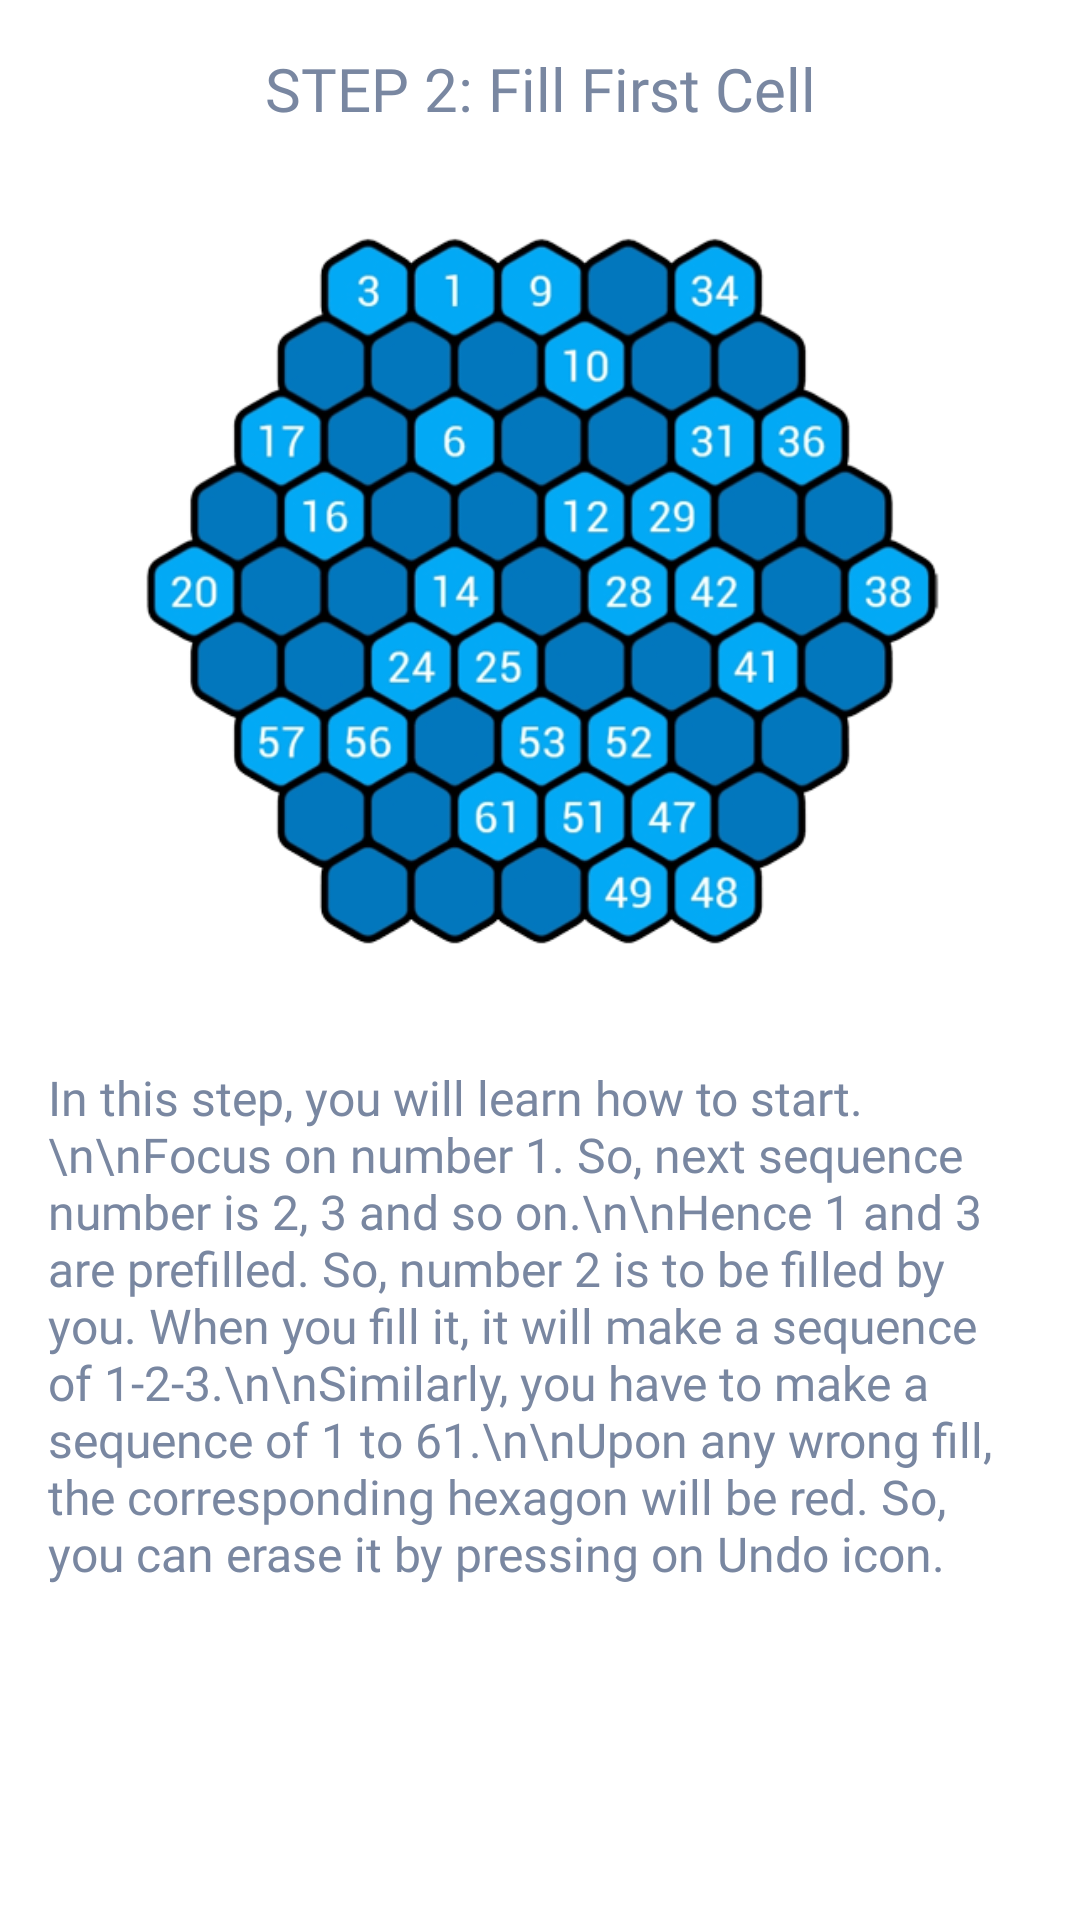

Layout XML and referenced resources for this Android screen:
<!-- AndroidManifest.xml: application theme Theme.NumberMazes -->
<!-- res/layout/fragment_step2.xml -->
<?xml version="1.0" encoding="utf-8"?>
<FrameLayout xmlns:android="http://schemas.android.com/apk/res/android"
    xmlns:tools="http://schemas.android.com/tools"
    android:layout_width="match_parent"
    android:layout_height="match_parent"
    xmlns:app="http://schemas.android.com/apk/res-auto"
    tools:context=".fragments.howtoplay.Step1Fragment">

    <androidx.constraintlayout.widget.ConstraintLayout
        android:id="@+id/parent_cl"
        android:layout_width="match_parent"
        android:layout_height="match_parent">

        <androidx.core.widget.NestedScrollView
            android:id="@+id/nested_scroll_view"
            app:layout_constraintTop_toTopOf="parent"
            android:layout_width="match_parent"
            android:layout_height="wrap_content">

            <androidx.appcompat.widget.LinearLayoutCompat
                android:orientation="vertical"
                android:layout_width="match_parent"
                android:layout_height="match_parent">

                <TextView
                    android:id="@+id/content_header_tv"
                    android:textColor="@color/default_app_bar_text"
                    android:padding="@dimen/standard_space"
                    android:gravity="center"
                    android:layout_gravity="center"
                    android:text="STEP 2: Fill First Cell"
                    android:textSize="@dimen/howtoplay_header_text"
                    android:fontFamily="@font/roboto_medium"
                    android:layout_width="match_parent"
                    android:layout_height="wrap_content"/>

                <ImageView
                    android:src="@drawable/hexa_maze_promo"
                    android:layout_gravity="center"
                    android:layout_width="280dp"
                    android:layout_height="280dp"/>

                <TextView
                    android:text="In this step, you will learn how to start.\n\nFocus on number 1. So, next sequence number is 2, 3 and so on.\n\nHence 1 and 3 are prefilled. So, number 2 is to be filled by you. When you fill it, it will make a sequence of 1-2-3.\n\nSimilarly, you have to make a sequence of 1 to 61.\n\nUpon any wrong fill, the corresponding hexagon will be red. So, you can erase it by pressing on Undo icon."
                    android:textColor="@color/default_app_bar_text"
                    android:padding="@dimen/standard_space"
                    android:textSize="@dimen/howtoplay_content_desc_text"
                    android:fontFamily="@font/roboto_regular"
                    android:id="@+id/content_desc_tv"
                    android:layout_width="wrap_content"
                    android:layout_height="wrap_content"/>


            </androidx.appcompat.widget.LinearLayoutCompat>

        </androidx.core.widget.NestedScrollView>

    </androidx.constraintlayout.widget.ConstraintLayout>



</FrameLayout>
<!-- resources referenced by this layout -->
<resources>
  <color name="default_app_bar_text">#7987A1</color>
  <dimen name="howtoplay_content_desc_text">16sp</dimen>
  <dimen name="howtoplay_header_text">20sp</dimen>
  <dimen name="standard_space">16dp</dimen>
  <!-- drawable hexa_maze_promo: png bitmap (drawable, 49356 bytes) -->
  <style name="Theme.NumberMazes" parent="Theme.MaterialComponents.DayNight.DarkActionBar">
          
          <item name="colorPrimary">@color/purple_500</item>
          <item name="colorPrimaryVariant">@color/purple_700</item>
          <item name="colorOnPrimary">@color/white</item>
          
          <item name="colorSecondary">@color/teal_200</item>
          <item name="colorSecondaryVariant">@color/teal_700</item>
          <item name="colorOnSecondary">@color/black</item>
          
          <item name="android:statusBarColor" tools:targetApi="l">?attr/colorPrimaryVariant</item>
          
  
          <item name="windowNoTitle">true</item>
          <item name="windowActionBar">false</item>
  
      </style>
  <color name="purple_500">#FF6200EE</color>
  <color name="purple_700">#FF3700B3</color>
  <color name="white">#FFFFFFFF</color>
  <color name="teal_200">#FF03DAC5</color>
  <color name="teal_700">#FF018786</color>
  <color name="black">#FF000000</color>
</resources>
